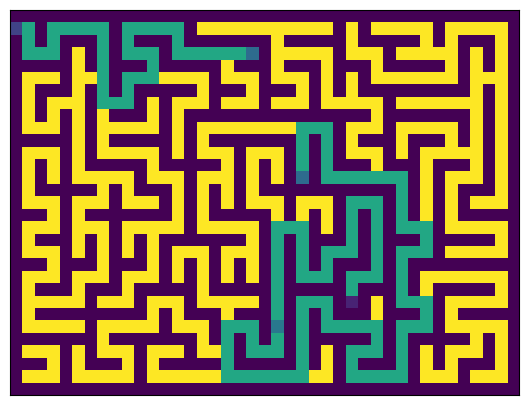

Write Python code to recreate this figure.
"""
Generate Maze

"""
import random
from copy import deepcopy
import numpy as np
import matplotlib.pyplot as pyplot
from matplotlib.colors import ListedColormap, LinearSegmentedColormap


class Maze:

    __marks = {
        'aisle': 0,
        'solution': 0.4,
        'portal': 0.6,
        'portal_solution': 0.65,
        'start': 0.8,
        'end': 0.9,
        'wall': 1,
        'key': 0.4,
        'door': 0.6
    }

    def __init__(self, mode='easy', num_rows=31, num_columns=41, complexity=0.5, num_portals=0, num_doors = 1):
        # set up board size and difficulty
        self.M = num_rows
        self.N = num_columns
        self.complexity = complexity
        self.num_portals = num_portals
        self.num_doors = num_doors
        if mode == 'easy':
            self.M = 31
            self.N = 41
            self.complexity = 0.5
            num_portals = 1
        elif mode == 'median':
            self.M = 41
            self.N = 61
            self.complexity = 0.65
            num_portals = 1
        elif mode == 'hard':
            self.M = 61
            self.N = 81
            self.complexity = 0.8
            num_portals = 2
        else:
            if num_rows % 2 == 0 or num_columns % 2 == 0 or complexity < 0 or complexity > 1:
                raise ValueError("Oops, the number of rows and columns should be odd "
                                 "and complexity should be between 0 and 1")

        # initialize board
        self.board = [[Maze.__marks['wall'] for _ in range(self.N)] for _ in range(self.M)]
        self.solution_length = int(self.complexity * self.M * self.N / 8)
        self.solution = []
        self.start_point = None
        self.end_point = None

        self.portals = {}
        self.doors_keys = {}
        hard_coded_sequence = {1: ['portal'] * num_portals + ['key'] * num_doors + ['door'] * num_doors + ['end'],
                               2: ['key'] * num_doors + ['door'] * num_doors + ['portal'] * num_portals + ['end'],
                               3: ['key'] * num_doors + ['portal'] * num_portals + ['door'] * num_doors + ['end']}
        sequence = hard_coded_sequence[random.randint(1, 3)]

        self.generate_board(sequence)

    @staticmethod
    def get_marks():
        return Maze.__marks

    def generate_board(self, sequence: list):
        # randomly choose a start point on the outer border
        self.start_point = random.choice([
            (0, random.randint(0, (self.N - 2) // 2) * 2 + 1),
            (self.M - 1, random.randint(0, (self.N - 2) // 2) * 2 + 1),
            (random.randint(0, (self.M - 2) // 2) * 2 + 1, 0),
            (random.randint(0, (self.M - 2) // 2) * 2 + 1, self.N - 1)
        ])

        marks = Maze.__marks

        # generate solution according to the sequence
        start_point = self.start_point
        for i, item in enumerate(sequence):
            max_length = (self.solution_length - len(self.solution)) / (len(sequence) - i)
            end_point = self.generate_path(start_point, is_solution=True, max_length=max_length)
            # add a pair of portals
            if item == 'portal':
                self.board[end_point[0]][end_point[1]] = marks['portal_solution']
                start_point = (
                    random.randint(0, (self.M - 2) // 2) * 2 + 1,
                    random.randint(0, (self.N - 2) // 2) * 2 + 1
                )
                while self.board[start_point[0]][start_point[1]] != marks['wall']:
                    start_point = (
                        random.randint(0, (self.M - 2) // 2) * 2 + 1,
                        random.randint(0, (self.N - 2) // 2) * 2 + 1
                    )
                self.portals[end_point] = start_point
                self.portals[start_point] = end_point
            elif item == 'key':
                self.board[end_point[0]][end_point[1]] = marks['key']
                start_point = end_point
                key_point = start_point
            elif item == 'door':
                self.board[end_point[0]][end_point[1]] = marks['door']
                start_point = end_point
                self.doors_keys[key_point] = start_point
                self.doors_keys[start_point] = key_point
            # add an end point
            elif item == 'end':
                self.end_point = end_point
                break

        # mark special items on the board
        self.board[self.start_point[0]][self.start_point[1]] = marks['start']
        self.board[self.end_point[0]][self.end_point[1]] = marks['end']
        for m, n in self.portals:
            self.board[m][n] = marks['portal_solution']

        # generate branches from the solution path
        num_branches = int(len(self.solution) * self.complexity / 4)
        count_branches = 0
        branch_start_points = self.solution.copy()
        random.shuffle(branch_start_points)
        while count_branches < num_branches and len(branch_start_points):
            m, n = branch_start_points.pop()
            end = self.generate_path((m, n))
            if end != (-1, -1):
                count_branches += 1

        # fill the board
        for m in range(1, self.M - 1, 2):
            for n in range(1, self.N - 1, 2):
                if self.board[m][n] == marks['wall']:
                    self.generate_path((m, n), avoid_visited=False, max_length=self.solution_length, min_length=1)

    def generate_path(self, start_point: tuple, is_solution=False, avoid_visited=True, max_length=None, min_length=None) -> tuple:
        marks = Maze.__marks

        # reset if do not meet min length requirement
        initial_board = deepcopy(self.board)
        initial_solution = self.solution.copy()

        # set up default parameters
        if is_solution:
            max_length = max_length or self.solution_length
            min_length = min_length or int(max_length * 0.75)
            target_mark = marks['solution']
            forbidden_depth = 3
        else:
            max_length = max_length or int(self.solution_length * self.complexity / 3)
            min_length = min_length or int(max_length * 0.4)
            target_mark = marks['aisle']
            forbidden_depth = 1
        forbidden_mark = set()
        if avoid_visited:
            for item in marks:
                if item != 'wall':
                    forbidden_mark.add(marks[item])

        m, n = start_point
        curt_length = 0
        curt_path = set()

        # move one cell first if start from a border
        if start_point == self.start_point:
            self.board[m][n] = target_mark
            if m == 0:
                m += 1
            elif m == self.M - 1:
                m -= 1
            elif n == 0:
                n += 1
            else:
                n -= 1

        # generate path
        # move one step (two cells) each time, until meeting max length or no allowed movement
        while curt_length < max_length:
            # mark current cell
            if self.board[m][n] == marks['wall']:
                self.board[m][n] = target_mark
                curt_length += 1
                curt_path.add((m, n))
            if is_solution:
                self.solution.append((m, n))

            # get neighbors
            neighbors = self.get_neighbors_coordinates(m, n, curt_path, forbidden_mark, forbidden_depth)
            if not len(neighbors):
                break

            # choose a neighbor and break the wall in-between
            m_, n_ = random.choice(neighbors)
            self.board[(m + m_) // 2][(n + n_) // 2] = target_mark

            # if the neighbor is a wall, replicate the above operations for the neighbor
            if self.board[m_][n_] == marks['wall']:
                m, n = m_, n_
            # otherwise, update forbidden marks and find another neighbor for the current cell
            else:
                for item in marks:
                    if item != 'wall':
                        forbidden_mark.add(marks[item])
        if self.board[m][n] == marks['wall']:
            self.board[m][n] = target_mark

        # reset if do not meet min length requirement
        if curt_length < min_length:
            self.board = initial_board
            self.solution = initial_solution
            if is_solution:
                m, n = self.generate_path(start_point, is_solution, avoid_visited, max_length, min_length - 1)
            else:
                return -1, -1

        # return the coordinate of the last cell in current path
        return m, n

    def get_neighbors_coordinates(self, m: int, n: int, forbidden_cell=None, forbidden_mark=None, forbidden_depth=1) -> list:
        # set up default parameters
        if forbidden_cell is None:
            forbidden_cell = set()
        if forbidden_mark is None:
            forbidden_mark = set()

        # find neighbors with a step of 2
        neighbors = []
        for m_, n_ in [(m - 2, n), (m + 2, n), (m, n - 2), (m, n + 2)]:
            # skip invalid neighbors
            if not 0 < m_ < self.M or not 0 < n_ < self.N:
                continue
            if (m_, n_) in forbidden_cell:
                continue
            if forbidden_depth > 0 and self.board[m_][n_] in forbidden_mark:
                continue
            if forbidden_depth > 1 and not len(self.get_neighbors_coordinates(m_, n_, forbidden_cell, forbidden_mark, forbidden_depth - 1)):
                continue

            neighbors.append((m_, n_))

        return neighbors

    def print(self, show_solution=False):
        figure = pyplot.figure(figsize=(10, 5))
        viridis = pyplot.cm.get_cmap('viridis', 256)
        new_colors = viridis(np.linspace(0, 1, 256))
        pink = np.array([248 / 256, 24 / 256, 148 / 256, 1])
        new_colors[:25, :] = pink
        new_cmp = ListedColormap(new_colors)
        # pyplot.imshow(self.board, cmap=new_cmp, interpolation='nearest')
        pyplot.imshow(self.board, cmap=pyplot.cm.get_cmap('viridis_r', 256), interpolation='nearest')
        pyplot.xticks([]), pyplot.yticks([])
        figure.show()


if __name__ == '__main__':
    maze = Maze()
    maze.print()
